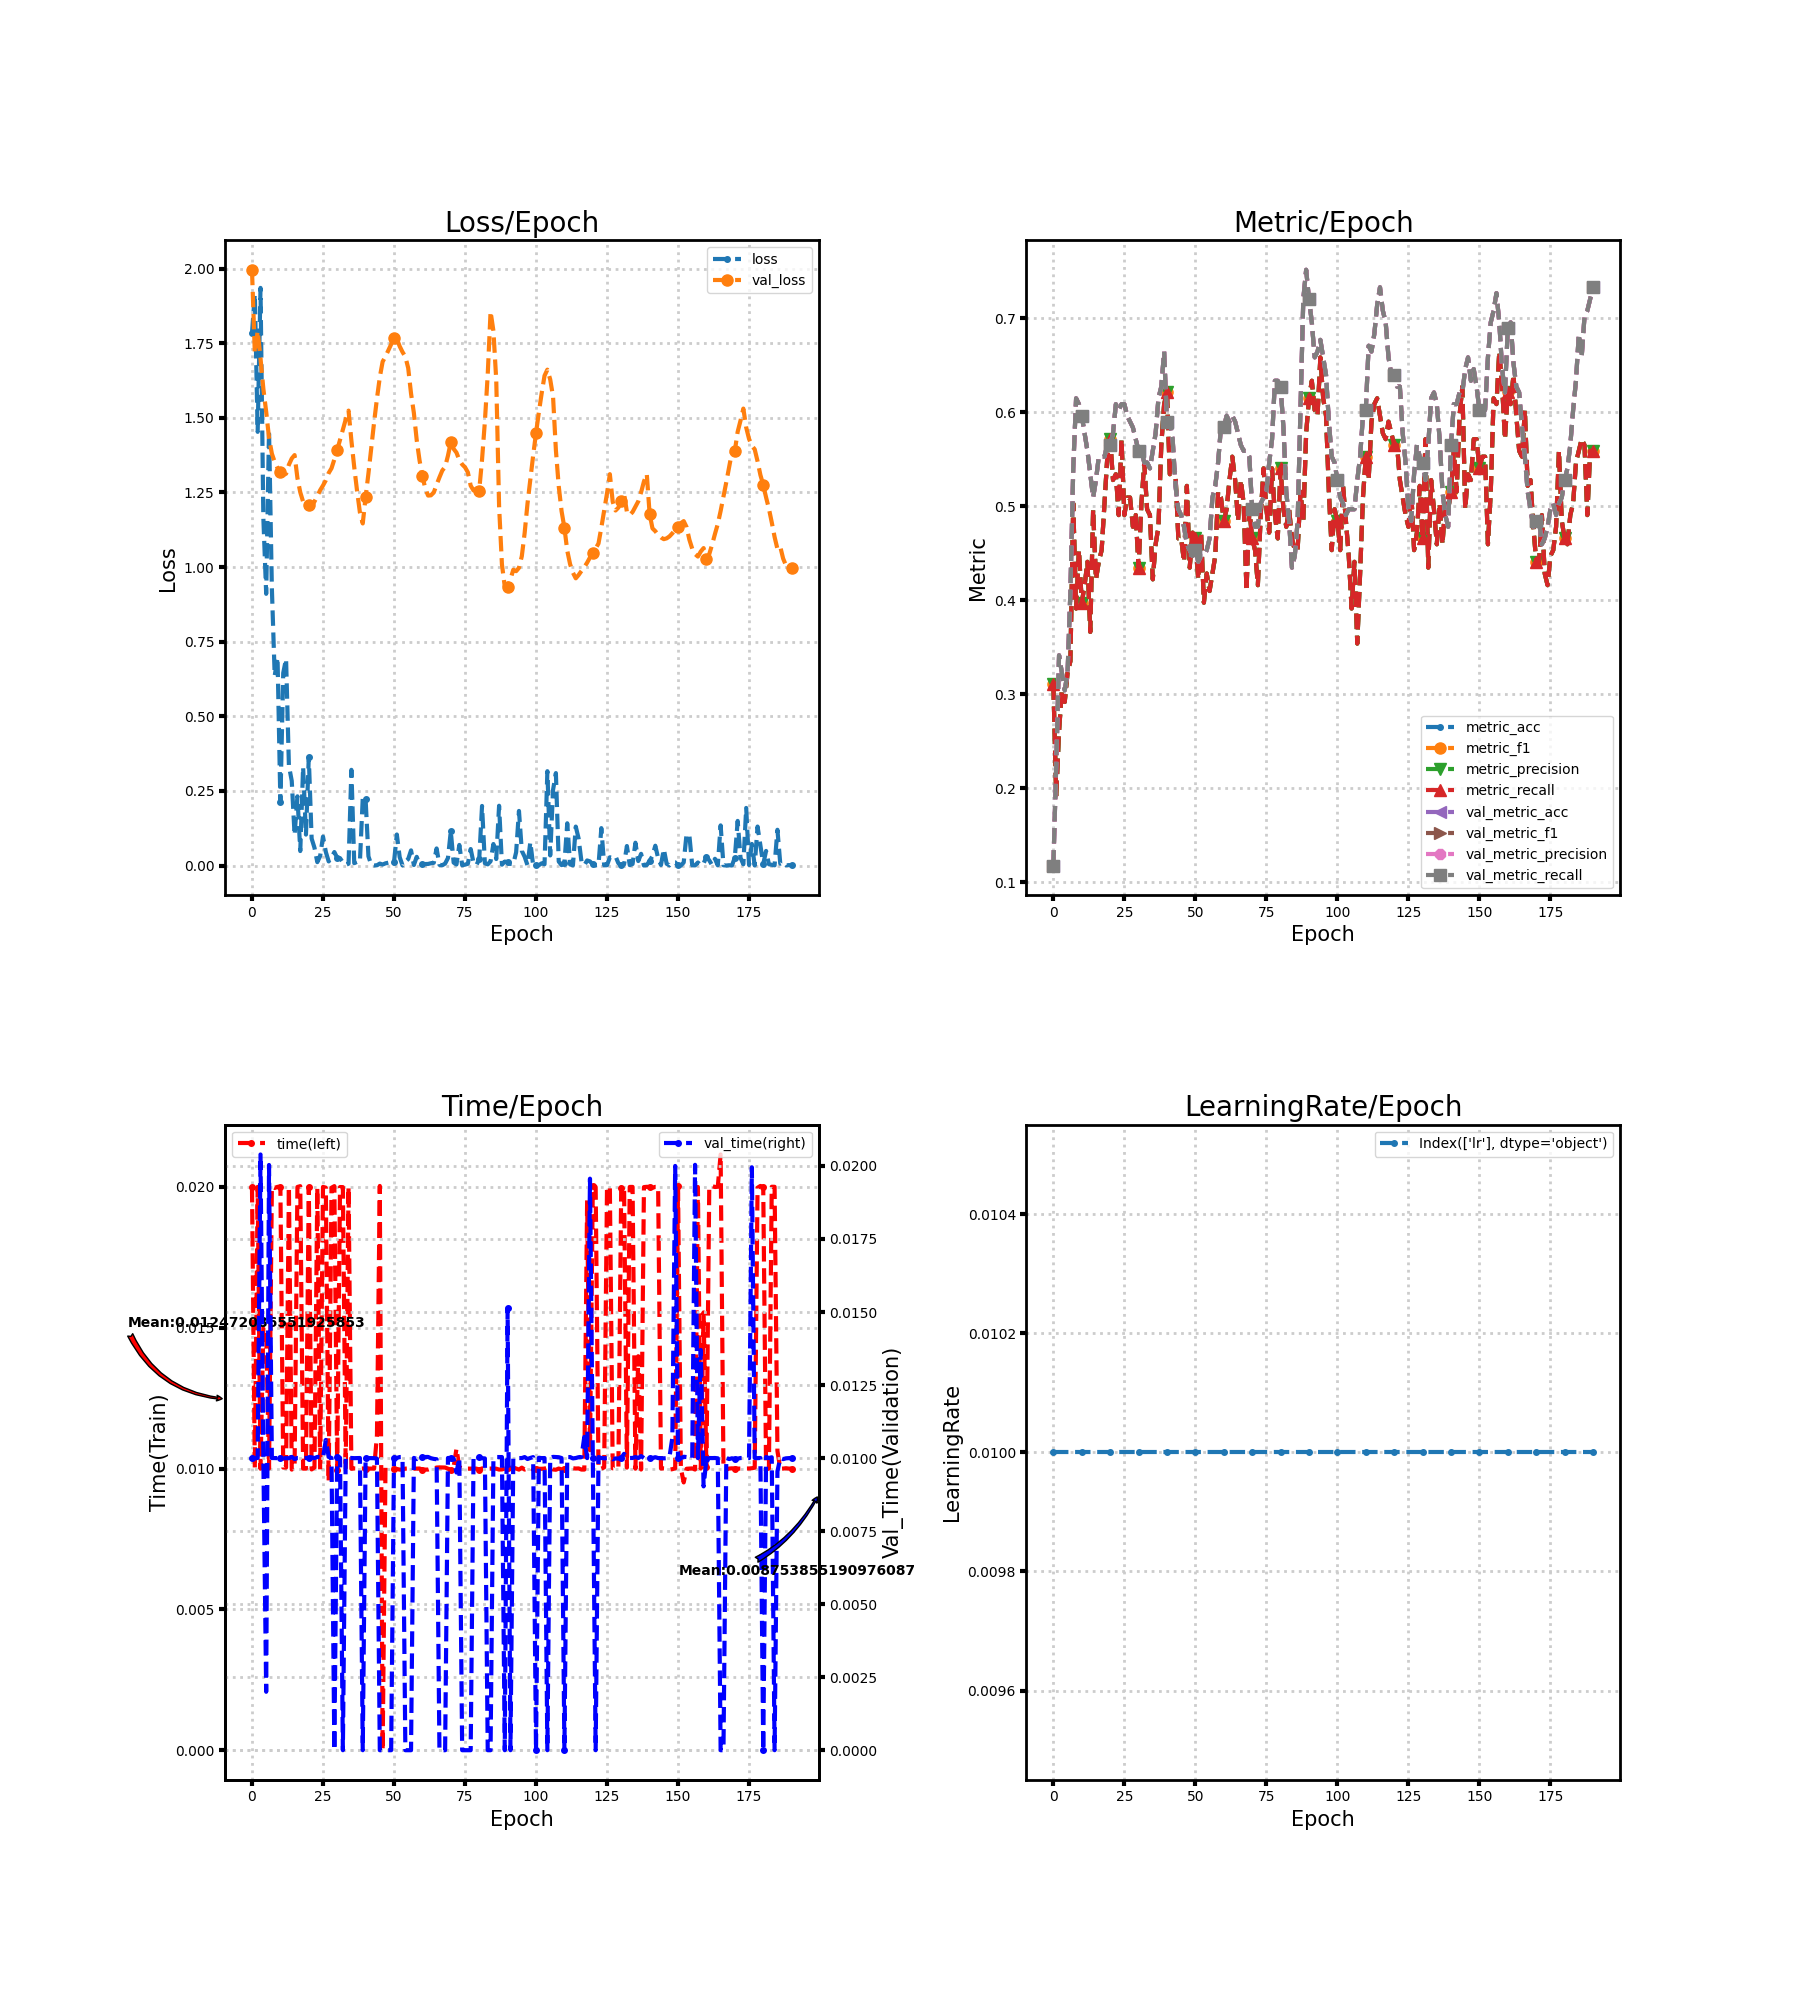

Source data for this figure (header and first rows):
loss, metric_acc, metric_f1, metric_precision, metric_recall, time, lr, val_loss, val_metric_acc, val_metric_f1, val_metric_precision, val_metric_recall, val_time
1.783, 0.3106, 0.3106, 0.3106, 0.3106, 0.02, 0.01, 1.996, 0.118, 0.118, 0.118, 0.118, 0.01
1.915, 0.1925, 0.1925, 0.1925, 0.1925, 0.01001, 0.01, 1.717, 0.2236, 0.2236, 0.2236, 0.2236, 0.009994
1.453, 0.2609, 0.2609, 0.2609, 0.2609, 0.02, 0.01, 1.791, 0.3416, 0.3416, 0.3416, 0.3416, 0.01
1.936, 0.3043, 0.3043, 0.3043, 0.3043, 0.009994, 0.01, 1.7, 0.323, 0.323, 0.323, 0.323, 0.02039
1.166, 0.2919, 0.2919, 0.2919, 0.2919, 0.015, 0.01, 1.598, 0.3043, 0.3043, 0.3043, 0.3043, 0.009999
0.9105, 0.323, 0.323, 0.323, 0.323, 0.01499, 0.01, 1.52, 0.323, 0.323, 0.323, 0.323, 0.002
1.46, 0.3354, 0.3354, 0.3354, 0.3354, 0.01, 0.01, 1.433, 0.4099, 0.4099, 0.4099, 0.4099, 0.02003
0.9293, 0.5031, 0.5031, 0.5031, 0.5031, 0.02, 0.01, 1.38, 0.5404, 0.5404, 0.5404, 0.5404, 0.01
0.6356, 0.3913, 0.3913, 0.3913, 0.3913, 0.01996, 0.01, 1.352, 0.6149, 0.6149, 0.6149, 0.6149, 0.01
0.6973, 0.4534, 0.4534, 0.4534, 0.4534, 0.02, 0.01, 1.332, 0.6087, 0.6087, 0.6087, 0.6087, 0.009999
0.2114, 0.3975, 0.3975, 0.3975, 0.3975, 0.02, 0.01, 1.317, 0.5963, 0.5963, 0.5963, 0.5963, 0.01
0.6451, 0.4161, 0.4161, 0.4161, 0.4161, 0.01004, 0.01, 1.309, 0.5776, 0.5776, 0.5776, 0.5776, 0.009995
0.6924, 0.441, 0.441, 0.441, 0.441, 0.01004, 0.01, 1.313, 0.559, 0.559, 0.559, 0.559, 0.009997
0.3347, 0.3665, 0.3665, 0.3665, 0.3665, 0.02001, 0.01, 1.343, 0.5342, 0.5342, 0.5342, 0.5342, 0.009995
0.2836, 0.4969, 0.4969, 0.4969, 0.4969, 0.009963, 0.01, 1.364, 0.5093, 0.5093, 0.5093, 0.5093, 0.01004
0.1019, 0.4224, 0.4224, 0.4224, 0.4224, 0.01004, 0.01, 1.375, 0.528, 0.528, 0.528, 0.528, 0.009965
0.2319, 0.441, 0.441, 0.441, 0.441, 0.02, 0.01, 1.298, 0.5528, 0.5528, 0.5528, 0.5528, 0.01
0.04852, 0.4534, 0.4534, 0.4534, 0.4534, 0.02003, 0.01, 1.251, 0.5528, 0.5528, 0.5528, 0.5528, 0.01
0.3302, 0.5031, 0.5031, 0.5031, 0.5031, 0.009997, 0.01, 1.219, 0.5528, 0.5528, 0.5528, 0.5528, 0.009999
0.1037, 0.5528, 0.5528, 0.5528, 0.5528, 0.009998, 0.01, 1.2, 0.5652, 0.5652, 0.5652, 0.5652, 0.01
0.3622, 0.5714, 0.5714, 0.5714, 0.5714, 0.02, 0.01, 1.208, 0.5652, 0.5652, 0.5652, 0.5652, 0.01
0.09041, 0.528, 0.528, 0.528, 0.528, 0.009969, 0.01, 1.202, 0.5776, 0.5776, 0.5776, 0.5776, 0.01003
0.05973, 0.5342, 0.5342, 0.5342, 0.5342, 0.01004, 0.01, 1.22, 0.6087, 0.6087, 0.6087, 0.6087, 0.009999
0.01129, 0.4907, 0.4907, 0.4907, 0.4907, 0.01996, 0.01, 1.238, 0.6025, 0.6025, 0.6025, 0.6025, 0.01004
0.03191, 0.5714, 0.5714, 0.5714, 0.5714, 0.009961, 0.01, 1.258, 0.6087, 0.6087, 0.6087, 0.6087, 0.01003
0.0969, 0.4907, 0.4907, 0.4907, 0.4907, 0.02, 0.01, 1.273, 0.6087, 0.6087, 0.6087, 0.6087, 0.01
0.04552, 0.5093, 0.5093, 0.5093, 0.5093, 0.01997, 0.01, 1.291, 0.5963, 0.5963, 0.5963, 0.5963, 0.01062
0.01379, 0.5093, 0.5093, 0.5093, 0.5093, 0.009543, 0.01, 1.315, 0.5901, 0.5901, 0.5901, 0.5901, 0.01004
0.02655, 0.4783, 0.4783, 0.4783, 0.4783, 0.01997, 0.01, 1.331, 0.5839, 0.5839, 0.5839, 0.5839, 0.01
0.04518, 0.4907, 0.4907, 0.4907, 0.4907, 0.02003, 0.01, 1.361, 0.5714, 0.5714, 0.5714, 0.5714, 0.0
0.02591, 0.4348, 0.4348, 0.4348, 0.4348, 0.009958, 0.01, 1.392, 0.559, 0.559, 0.559, 0.559, 0.01004
0.02471, 0.5031, 0.5031, 0.5031, 0.5031, 0.01999, 0.01, 1.426, 0.559, 0.559, 0.559, 0.559, 0.01001
0.01017, 0.5466, 0.5466, 0.5466, 0.5466, 0.01999, 0.01, 1.461, 0.5466, 0.5466, 0.5466, 0.5466, 0.0
0.001929, 0.4969, 0.4969, 0.4969, 0.4969, 0.009963, 0.01, 1.495, 0.5466, 0.5466, 0.5466, 0.5466, 0.01004
0.006139, 0.4907, 0.4907, 0.4907, 0.4907, 0.02, 0.01, 1.524, 0.5404, 0.5404, 0.5404, 0.5404, 0.01
0.3207, 0.4224, 0.4224, 0.4224, 0.4224, 0.009993, 0.01, 1.424, 0.559, 0.559, 0.559, 0.559, 0.01
0.007871, 0.4596, 0.4596, 0.4596, 0.4596, 0.01, 0.01, 1.335, 0.5776, 0.5776, 0.5776, 0.5776, 0.009997
0.01256, 0.4783, 0.4783, 0.4783, 0.4783, 0.01, 0.01, 1.255, 0.6149, 0.6149, 0.6149, 0.6149, 0.009999
0.01214, 0.5652, 0.5652, 0.5652, 0.5652, 0.01, 0.01, 1.183, 0.6273, 0.6273, 0.6273, 0.6273, 0.01
0.2264, 0.6087, 0.6087, 0.6087, 0.6087, 0.01, 0.01, 1.146, 0.6646, 0.6646, 0.6646, 0.6646, 0.0
0.2227, 0.6211, 0.6211, 0.6211, 0.6211, 0.009997, 0.01, 1.234, 0.5901, 0.5901, 0.5901, 0.5901, 0.01
0.03097, 0.5342, 0.5342, 0.5342, 0.5342, 0.009998, 0.01, 1.314, 0.5901, 0.5901, 0.5901, 0.5901, 0.01
0.002323, 0.5466, 0.5466, 0.5466, 0.5466, 0.01, 0.01, 1.4, 0.5714, 0.5714, 0.5714, 0.5714, 0.009999
0.0003954, 0.5342, 0.5342, 0.5342, 0.5342, 0.01, 0.01, 1.486, 0.5217, 0.5217, 0.5217, 0.5217, 0.009996
0.0009056, 0.4658, 0.4658, 0.4658, 0.4658, 0.01118, 0.01, 1.565, 0.4969, 0.4969, 0.4969, 0.4969, 0.00998
0.006502, 0.4658, 0.4658, 0.4658, 0.4658, 0.02003, 0.01, 1.636, 0.4907, 0.4907, 0.4907, 0.4907, 0.0
0.003431, 0.441, 0.441, 0.441, 0.441, 0.0, 0.01, 1.688, 0.4783, 0.4783, 0.4783, 0.4783, 0.0
0.007357, 0.5217, 0.5217, 0.5217, 0.5217, 0.01004, 0.01, 1.706, 0.4596, 0.4596, 0.4596, 0.4596, 0.0
0.009581, 0.4348, 0.4348, 0.4348, 0.4348, 0.01004, 0.01, 1.726, 0.4534, 0.4534, 0.4534, 0.4534, 0.0
0.004444, 0.472, 0.472, 0.472, 0.472, 0.01, 0.01, 1.747, 0.4472, 0.4472, 0.4472, 0.4472, 0.0
0.01106, 0.4658, 0.4658, 0.4658, 0.4658, 0.009995, 0.01, 1.769, 0.4534, 0.4534, 0.4534, 0.4534, 0.01002
0.104, 0.4224, 0.4224, 0.4224, 0.4224, 0.009985, 0.01, 1.765, 0.441, 0.441, 0.441, 0.441, 0.01
0.02809, 0.472, 0.472, 0.472, 0.472, 0.009963, 0.01, 1.74, 0.4472, 0.4472, 0.4472, 0.4472, 0.01004
0.000357, 0.3975, 0.3975, 0.3975, 0.3975, 0.009963, 0.01, 1.721, 0.4472, 0.4472, 0.4472, 0.4472, 0.01004
0.01283, 0.4286, 0.4286, 0.4286, 0.4286, 0.009997, 0.01, 1.705, 0.4534, 0.4534, 0.4534, 0.4534, 0.0
0.02163, 0.4099, 0.4099, 0.4099, 0.4099, 0.01, 0.01, 1.667, 0.4658, 0.4658, 0.4658, 0.4658, 0.0
0.05087, 0.4286, 0.4286, 0.4286, 0.4286, 0.009997, 0.01, 1.581, 0.5093, 0.5093, 0.5093, 0.5093, 0.0
0.001759, 0.4472, 0.4472, 0.4472, 0.4472, 0.009995, 0.01, 1.516, 0.5217, 0.5217, 0.5217, 0.5217, 0.01001
0.02921, 0.5155, 0.5155, 0.5155, 0.5155, 0.01, 0.01, 1.425, 0.5466, 0.5466, 0.5466, 0.5466, 0.009965
0.001394, 0.5093, 0.5093, 0.5093, 0.5093, 0.01, 0.01, 1.357, 0.5839, 0.5839, 0.5839, 0.5839, 0.01004
... 131 more rows
